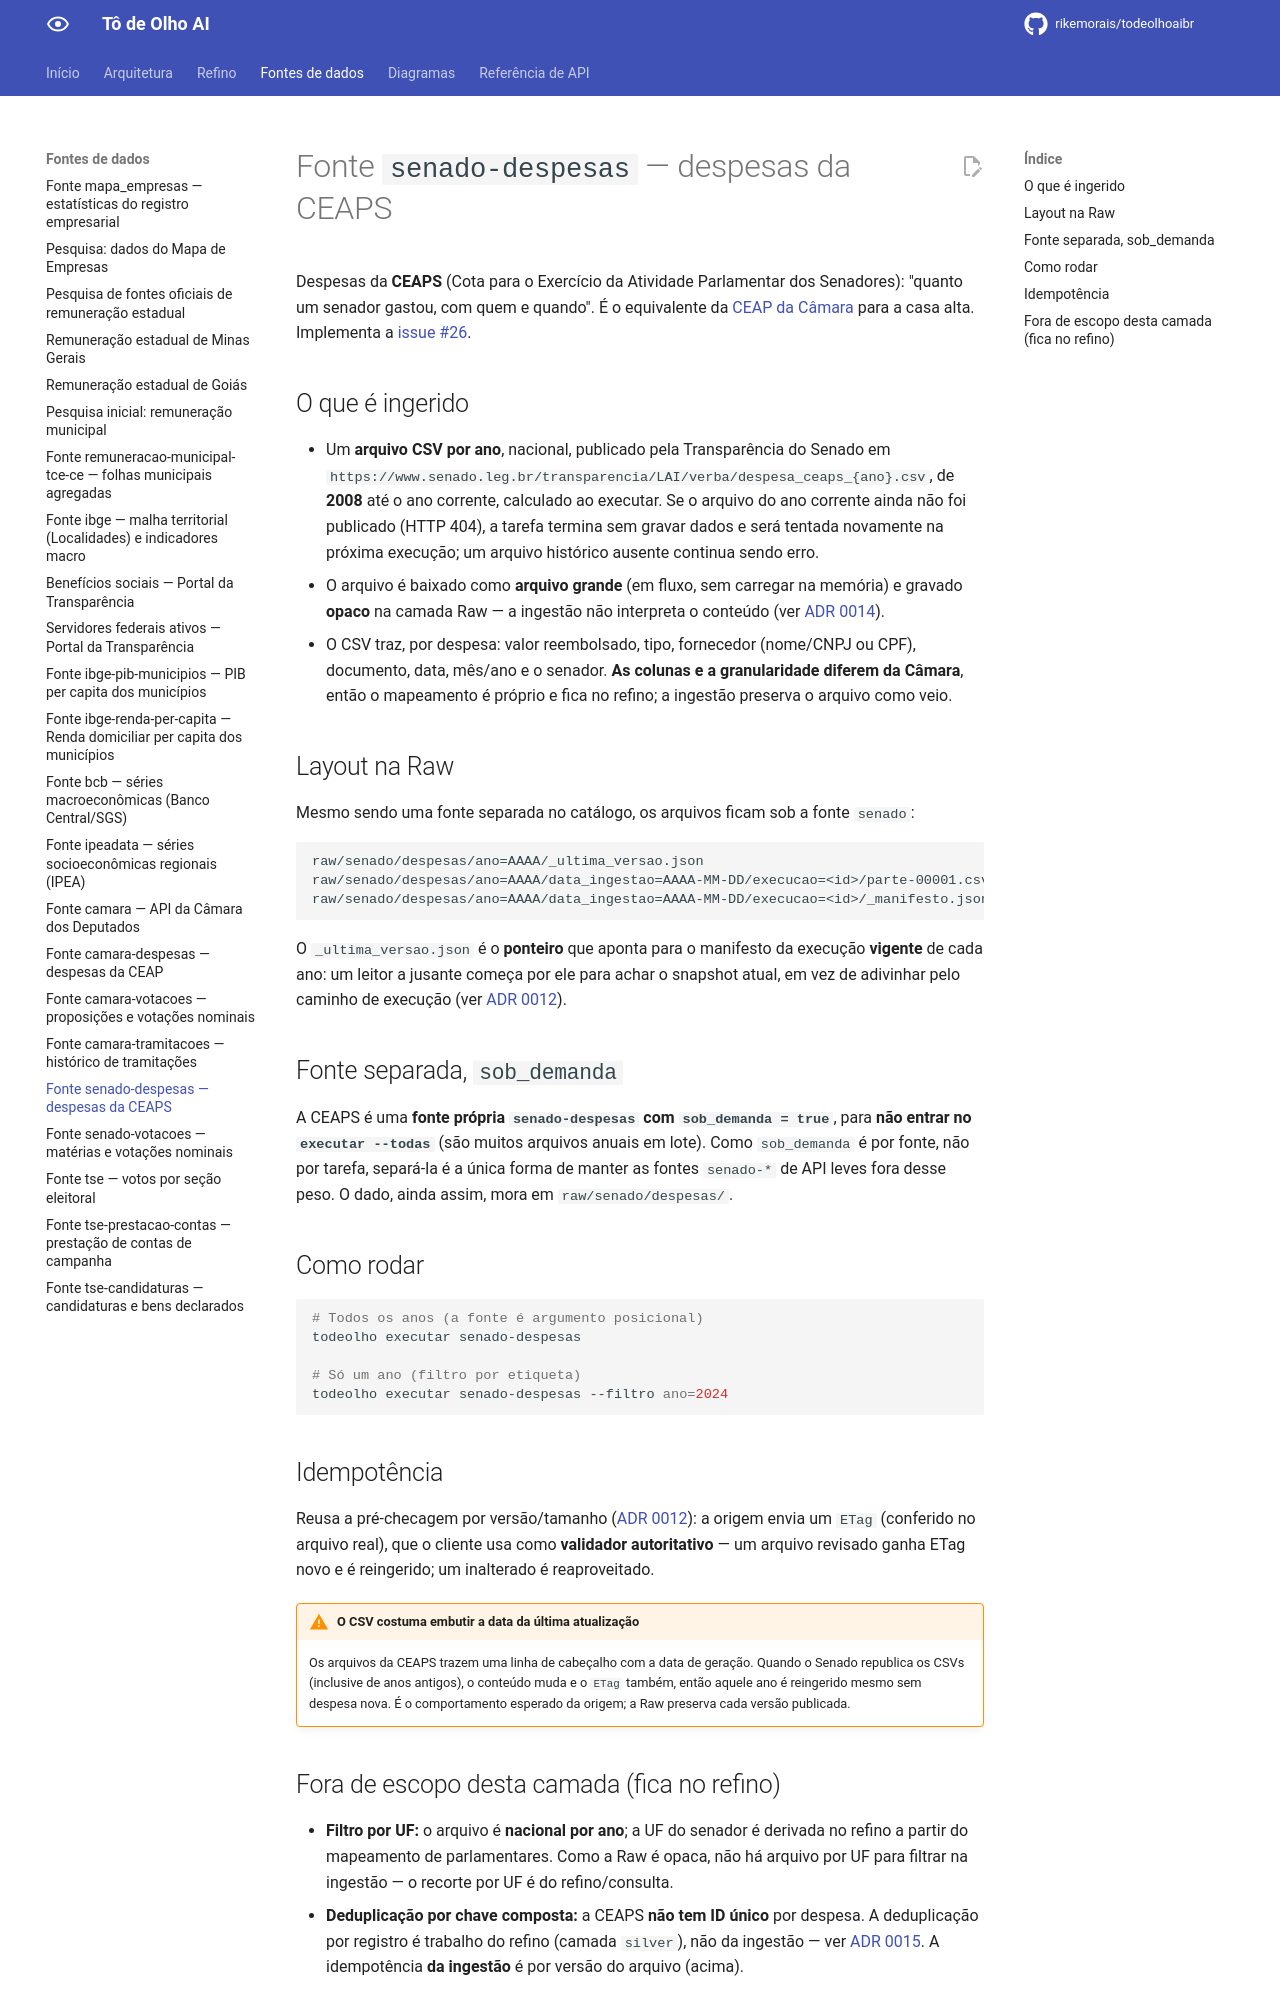

repository: rikemorais/todeolhoaibr · page: 0.92/fontes/senado-despesas/index.html · generator: mkdocs

# Fonte `senado-despesas` — despesas da CEAPS

Despesas da **CEAPS** (Cota para o Exercício da Atividade Parlamentar dos Senadores): "quanto um senador gastou, com quem e quando". É o equivalente da [CEAP da Câmara](camara-despesas.md) para a casa alta. Implementa a [issue #26](https://github.com/rikemorais/todeolhoaibr/issues/26).

## O que é ingerido

- Um **arquivo CSV por ano**, nacional, publicado pela Transparência do Senado em
  `https://www.senado.leg.br/transparencia/LAI/verba/despesa_ceaps_{ano}.csv`, de **2008** até o ano corrente, calculado ao executar. Se o arquivo do ano corrente ainda não foi publicado (HTTP 404), a tarefa termina sem gravar dados e será tentada novamente na próxima execução; um arquivo histórico ausente continua sendo erro.
- O arquivo é baixado como **arquivo grande** (em fluxo, sem carregar na memória) e gravado
  **opaco** na camada Raw — a ingestão não interpreta o conteúdo (ver
  [ADR 0014](../adr/0014-raw-opaca-e-refino-em-estagio-separado.md)).
- O CSV traz, por despesa: valor reembolsado, tipo, fornecedor (nome/CNPJ ou CPF), documento,
  data, mês/ano e o senador. **As colunas e a granularidade diferem da Câmara**, então o mapeamento
  é próprio e fica no refino; a ingestão preserva o arquivo como veio.

## Layout na Raw

Mesmo sendo uma fonte separada no catálogo, os arquivos ficam sob a fonte `senado`:

```text
raw/senado/despesas/ano=AAAA/_ultima_versao.json                                    # ponteiro do vigente
raw/senado/despesas/ano=AAAA/data_ingestao=AAAA-MM-DD/execucao=<id>/parte-00001.csv
raw/senado/despesas/ano=AAAA/data_ingestao=AAAA-MM-DD/execucao=<id>/_manifesto.json
```

O `_ultima_versao.json` é o **ponteiro** que aponta para o manifesto da execução **vigente** de cada ano: um leitor a jusante começa por ele para achar o snapshot atual, em vez de adivinhar pelo caminho de execução (ver [ADR 0012](../adr/0012-pre-checagem-idempotente.md)).

## Fonte separada, `sob_demanda`

A CEAPS é uma **fonte própria `senado-despesas` com `sob_demanda = true`**, para **não entrar no
`executar --todas`** (são muitos arquivos anuais em lote). Como `sob_demanda` é por fonte, não por
tarefa, separá-la é a única forma de manter as fontes `senado-*` de API leves fora desse peso.
O dado, ainda assim, mora em `raw/senado/despesas/`.

## Como rodar

```bash
# Todos os anos (a fonte é argumento posicional)
todeolho executar senado-despesas

# Só um ano (filtro por etiqueta)
todeolho executar senado-despesas --filtro ano=2024
```

## Idempotência

Reusa a pré-checagem por versão/tamanho ([ADR 0012](../adr/0012-pre-checagem-idempotente.md)): a
origem envia um `ETag` (conferido no arquivo real), que o cliente usa como **validador
autoritativo** — um arquivo revisado ganha ETag novo e é reingerido; um inalterado é reaproveitado.

!!! warning "O CSV costuma embutir a data da última atualização"
    Os arquivos da CEAPS trazem uma linha de cabeçalho com a data de geração. Quando o Senado
    republica os CSVs (inclusive de anos antigos), o conteúdo muda e o `ETag` também, então aquele
    ano é reingerido mesmo sem despesa nova. É o comportamento esperado da origem; a Raw preserva
    cada versão publicada.
